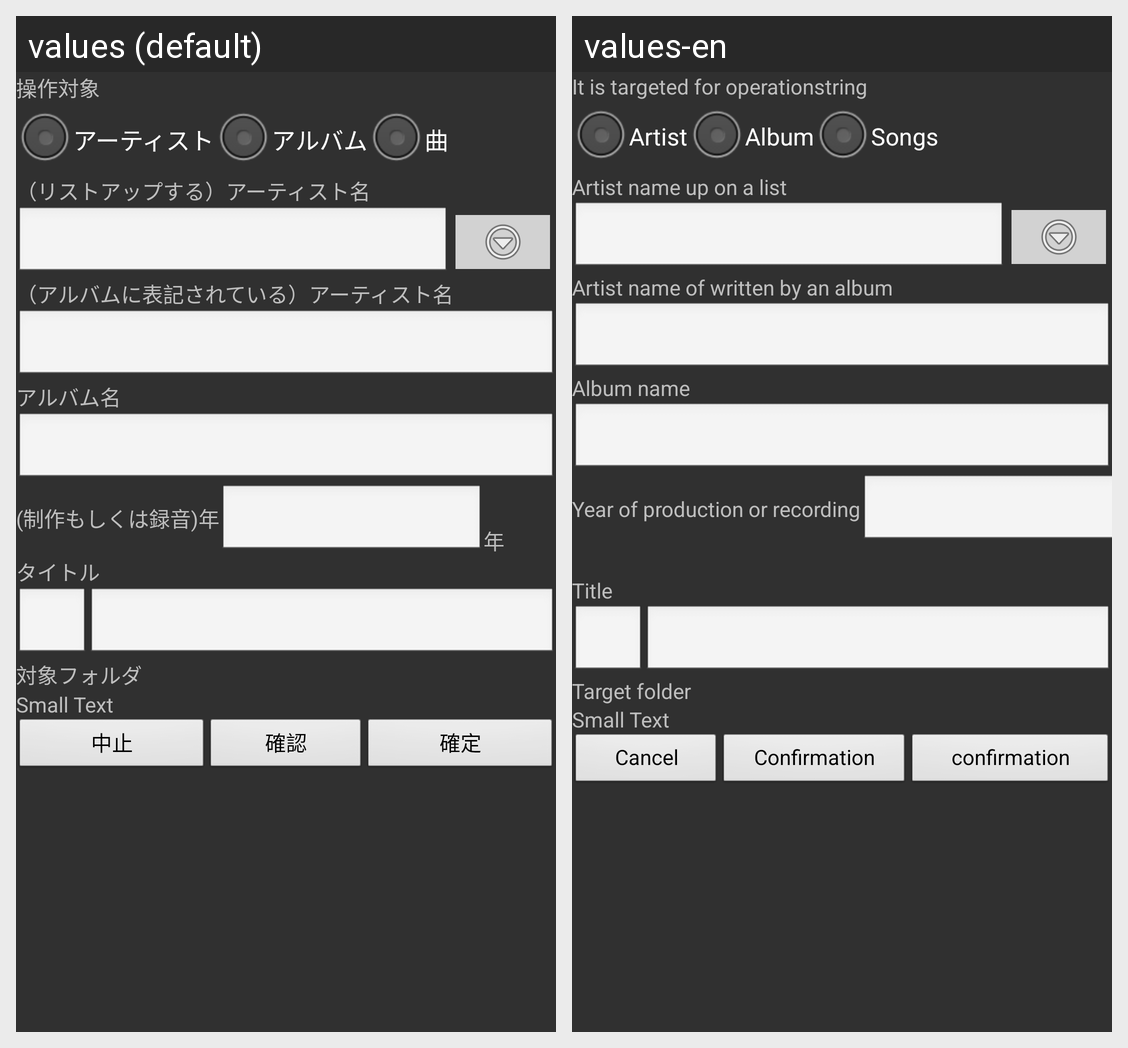

Locale-by-locale string values for the Android screen shown in this grid:
Android screen res/layout/file_info_edit.xml rendered under 2 locales, left to right: values (default), values-en. Device: Nexus 5 (rendered at 1080×1920; each locale shown at half size, 540×960, under a caption strip naming it); theme Theme.AppCompat.
Strings drawn on this screen, with the default value and each locale's value (text and hints the layout hard-codes, and strings that could not be matched under every locale, appear in the picture but are not listed):

fie_sousa_tisyou
  values: 操作対象
  values-en: It is targeted for operationstring

pp_artist
  values: アーティスト
  values-en: Artist

comon_album
  values: アルバム
  values-en: Album

pp_kyoku
  values: 曲
  values-en: Songs

fie_albam_artist_name
  values: （リストアップする）アーティスト名
  values-en: Artist name up on a list

fie_credit_artist_name
  values: （アルバムに表記されている）アーティスト名
  values-en: Artist name of written by an album

fie_albam_name
  values: アルバム名
  values-en: Album name

fie_year
  values: (制作もしくは録音)年
  values-en: Year of production or recording

fie_taisyou_titol
  values: タイトル
  values-en: Title

fie_taisyou_folder
  values: 対象フォルダ
  values-en: Target folder

comon_cyusi
  values: 中止
  values-en: Cancel

comon_kakuninn
  values: 確認
  values-en: Confirmation

comon_kakutei
  values: 確定
  values-en: confirmation
